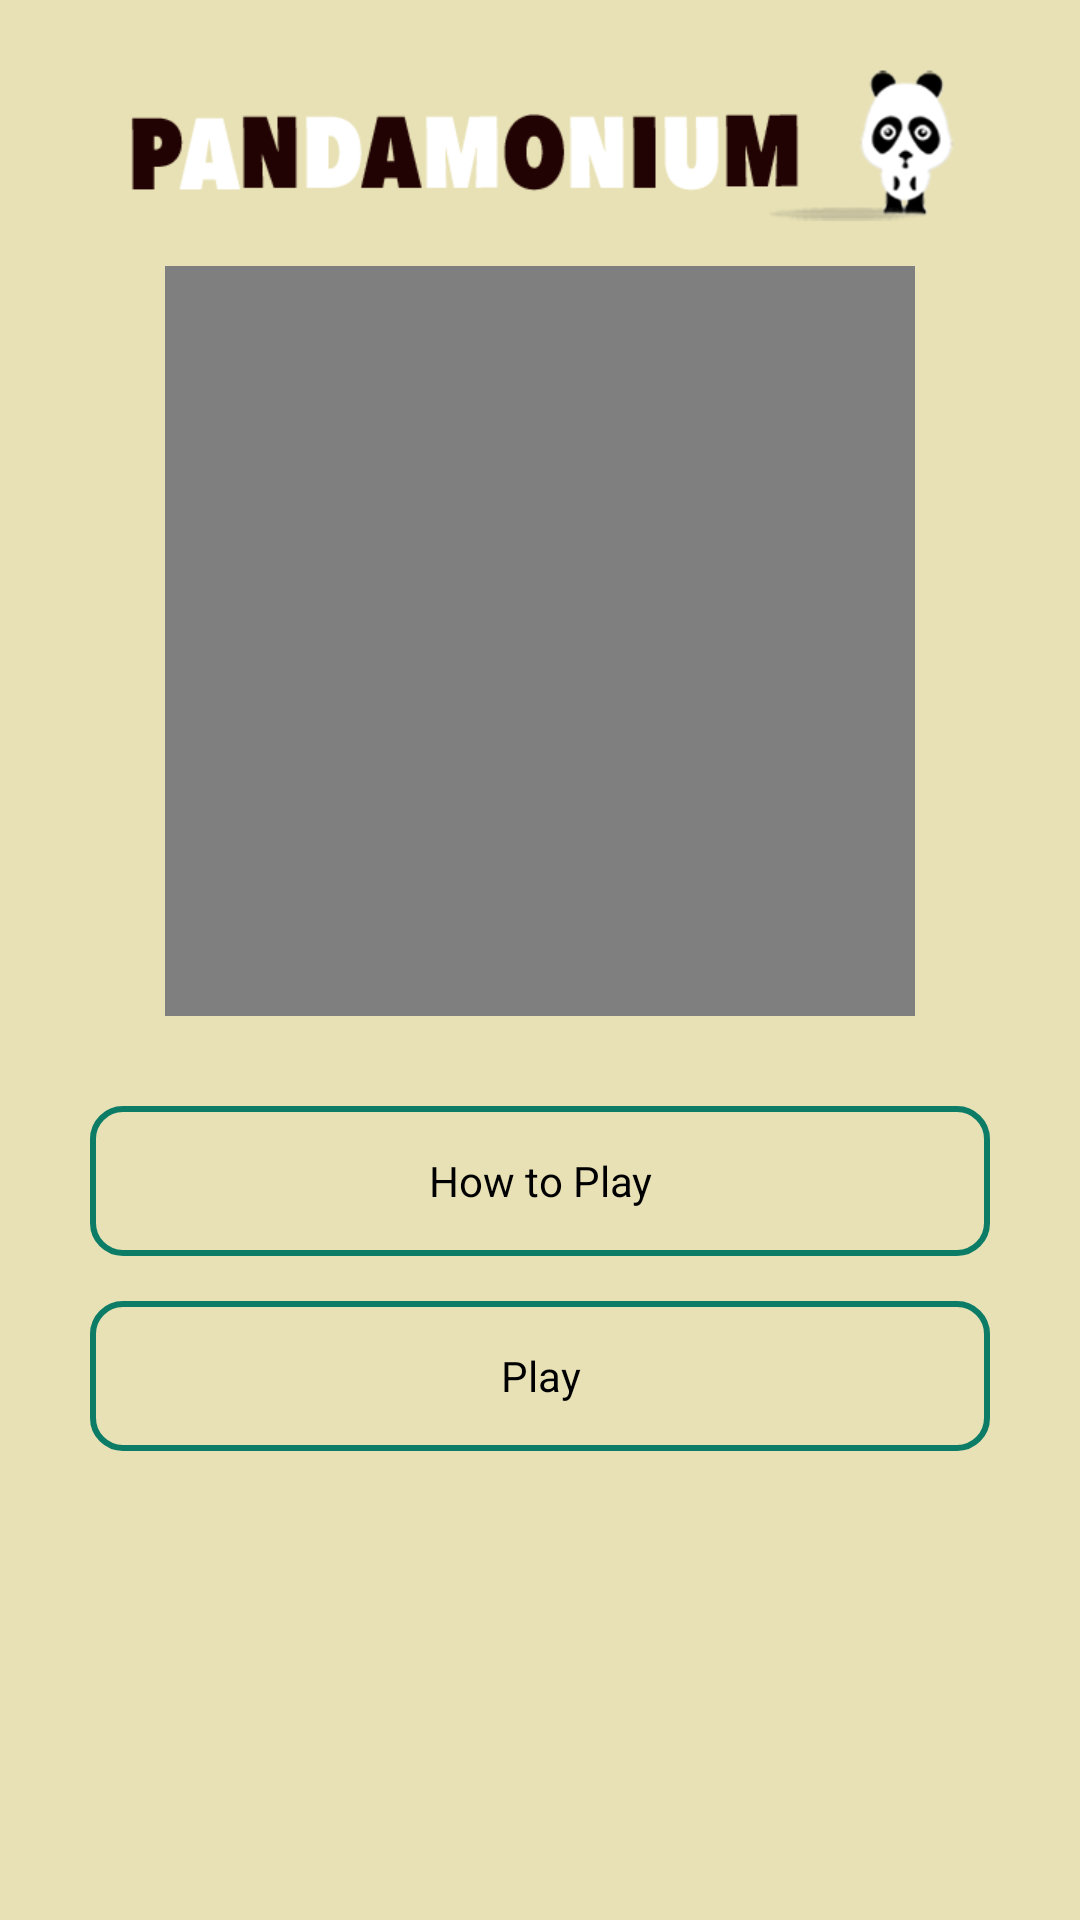

Here is an Android app screen rendered from its layout file. Give the layout XML and the strings, colors and styles it references.
<!-- AndroidManifest.xml: activity theme android:Theme.Translucent.NoTitleBar -->
<!-- res/layout/activity_main.xml -->
<LinearLayout xmlns:android="http://schemas.android.com/apk/res/android"
    xmlns:tools="http://schemas.android.com/tools"
    android:layout_width="match_parent"
    android:layout_height="match_parent"
    android:orientation="vertical"
    android:background="@color/back_skin"
    tools:context="com.example.boardg.MainActivity" >
	
    <ImageView 
        android:id="@+id/img_title"
        android:layout_width="wrap_content"
        android:layout_height="wrap_content"
        android:layout_marginTop="20dp"
        android:layout_marginBottom="10dp"
        android:layout_gravity="center_horizontal"
        android:src="@drawable/title"/>
    
    <VideoView
        android:id="@+id/video_h"
        android:layout_width="250dp"
        android:layout_height="250dp"
        android:layout_gravity="center_horizontal"
        android:layout_marginBottom="30dp"
        />
    
    <Button 
        android:id="@+id/btn_how2play"
        android:layout_width="match_parent"
        android:layout_height="50dp"
        android:background="@drawable/button"
        android:layout_marginLeft="30dp"
        android:layout_marginRight="30dp"
        android:layout_marginBottom="15dp"
        android:text="How to Play"/>
    
  	<Button 
        android:id="@+id/btn_play"
        android:layout_width="match_parent"
        android:background="@drawable/button"
        android:layout_height="50dp"
        android:layout_marginLeft="30dp"
        android:layout_marginRight="30dp"
        android:text="Play"
        />

</LinearLayout>
<!-- resources referenced by this layout -->
<resources>
  <color name="back_skin">#e8e1b5</color>
  <!-- drawable button (drawable) -->
  <?xml version="1.0" encoding="utf-8"?>
  
  <shape xmlns:android="http://schemas.android.com/apk/res/android" 
          android:shape="rectangle" android:padding="10dp">
      <solid android:color="@android:color/transparent"/> 
      <stroke android:color="@color/dark_green" android:width="2dp"/>
      <corners android:radius="10dp"/>
  
  </shape>
  <!-- drawable title: png bitmap (drawable-hdpi, 30168 bytes) -->
  <color name="dark_green">#0c7c66</color>
</resources>
